Labelled photos from "classification_dataset", an image-classification folder in HarishRaghav25/Rice-and-Maize-pest-detection. The possible labels are: maize curvularia leaf spot, maize maydis leaf blight, maize sorghum downy mildew, maize turcicum leaf blight, maize healthy, maize aphid, maize fall armyworm, rice bacterial leaf blight, rice brown spot, rice false smut, rice leaf sheath blight, rice healthy, rice leaf folder, rice skipper, rice white stem borer, rice yellow stem borer.

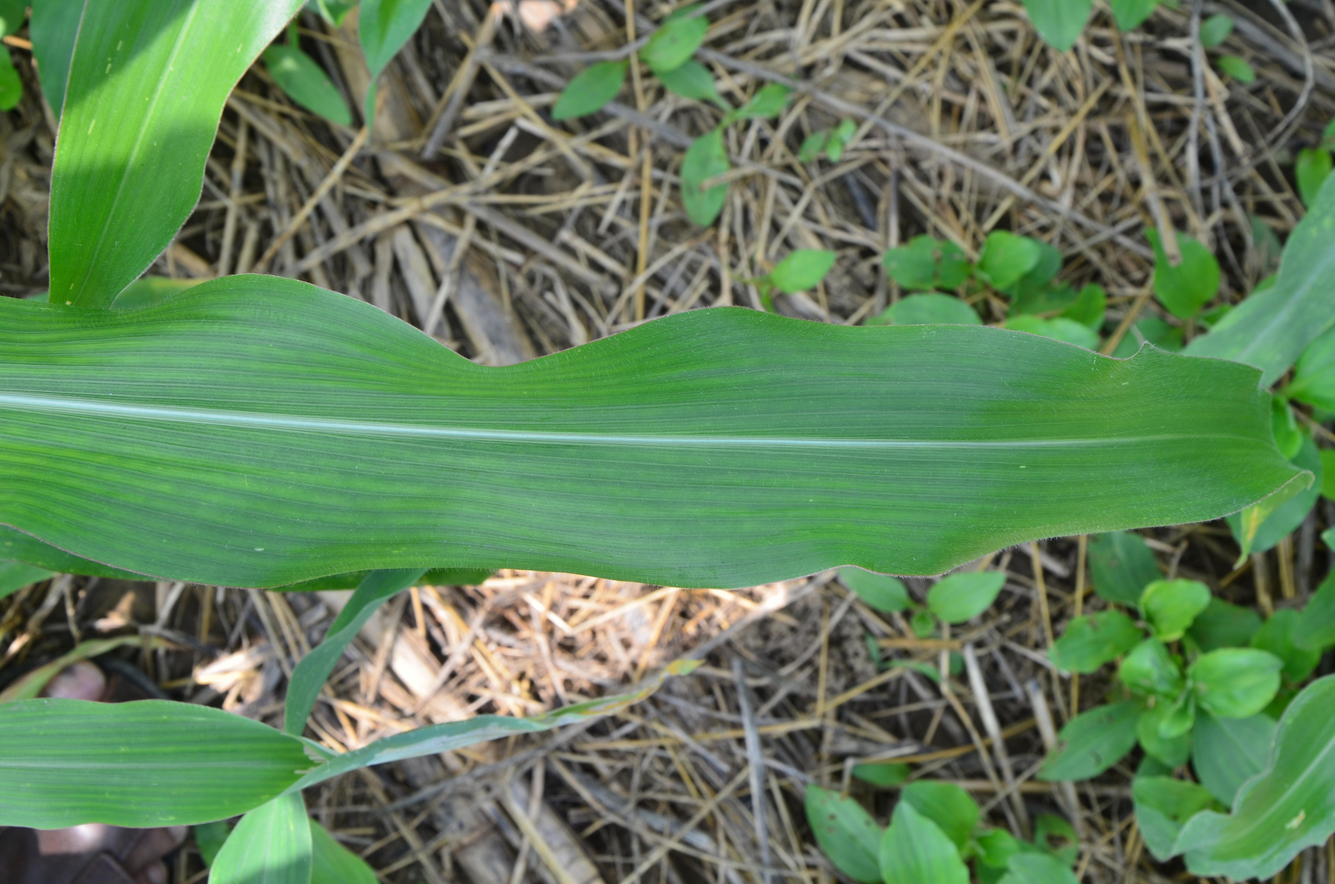
Label: maize healthy

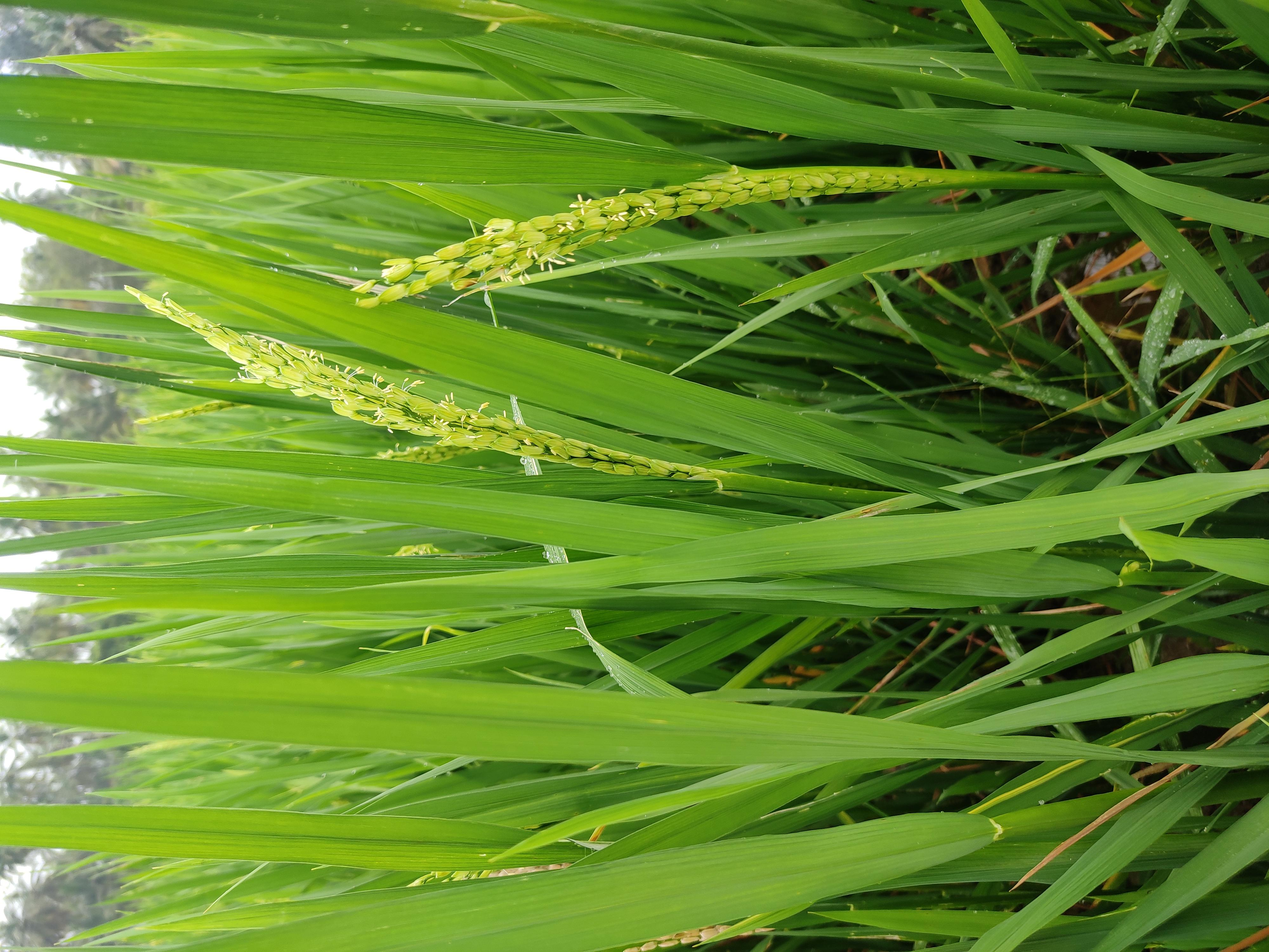
Label: rice healthy

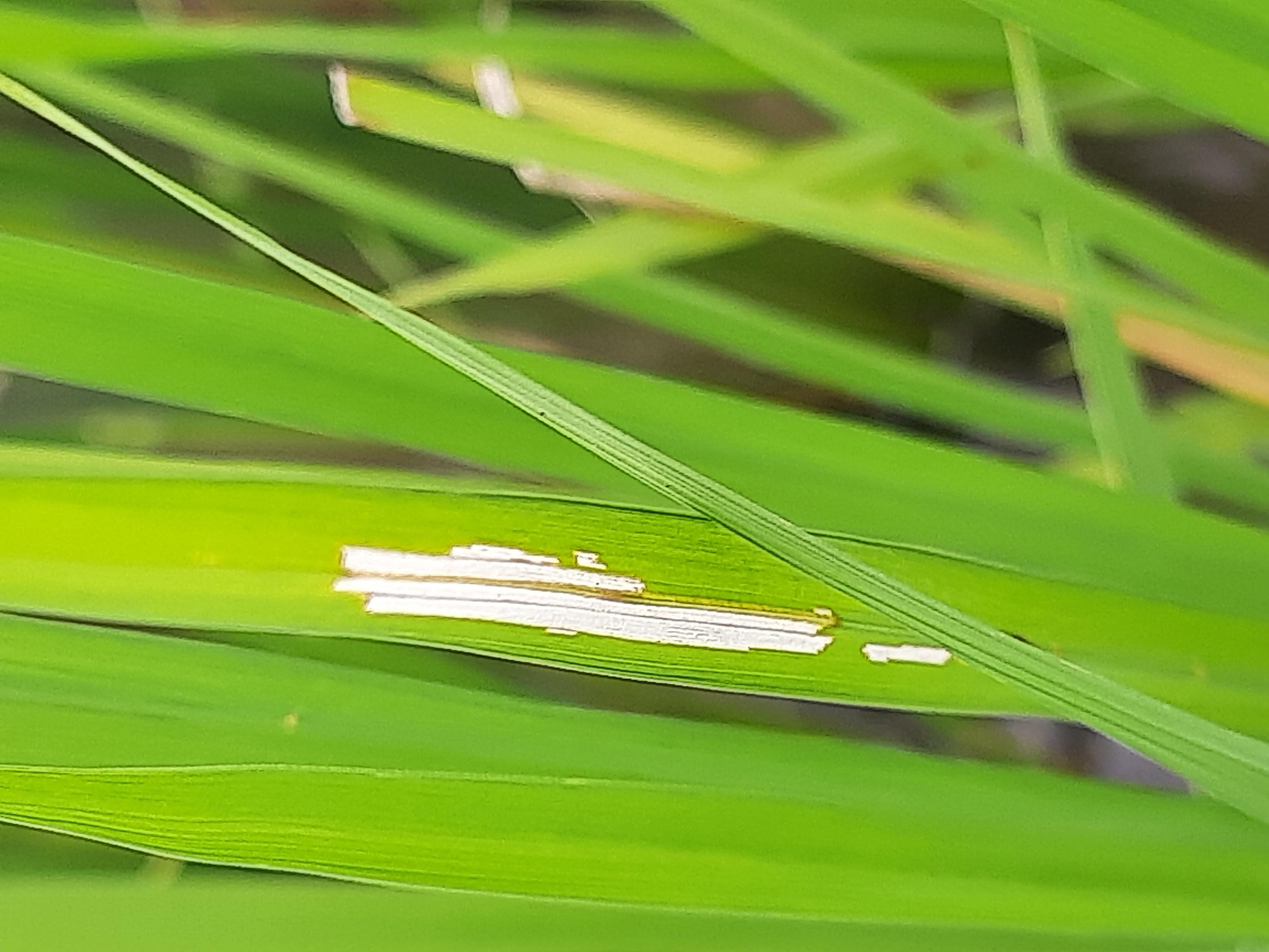
Label: rice leaf folder

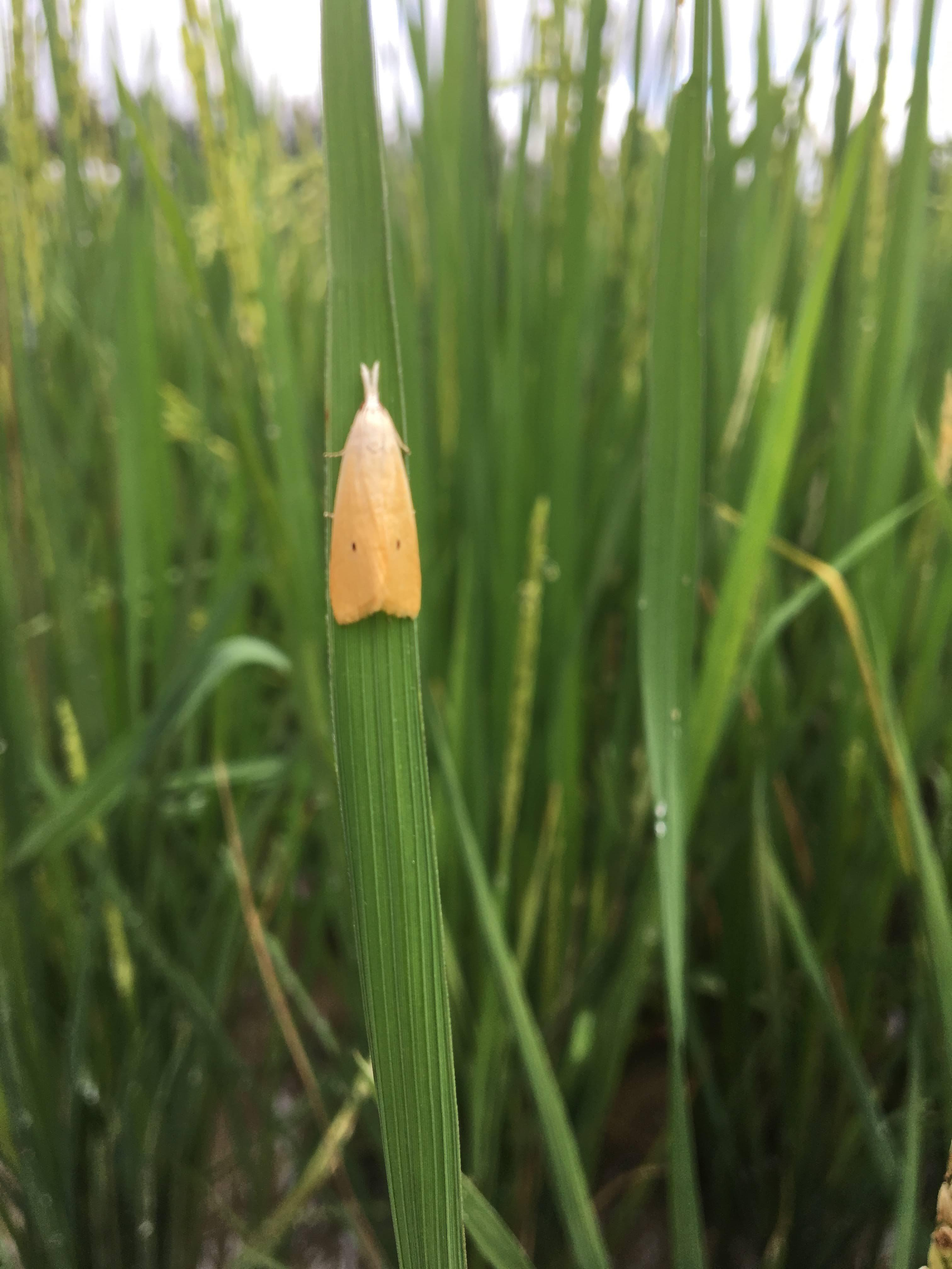
Label: rice yellow stem borer

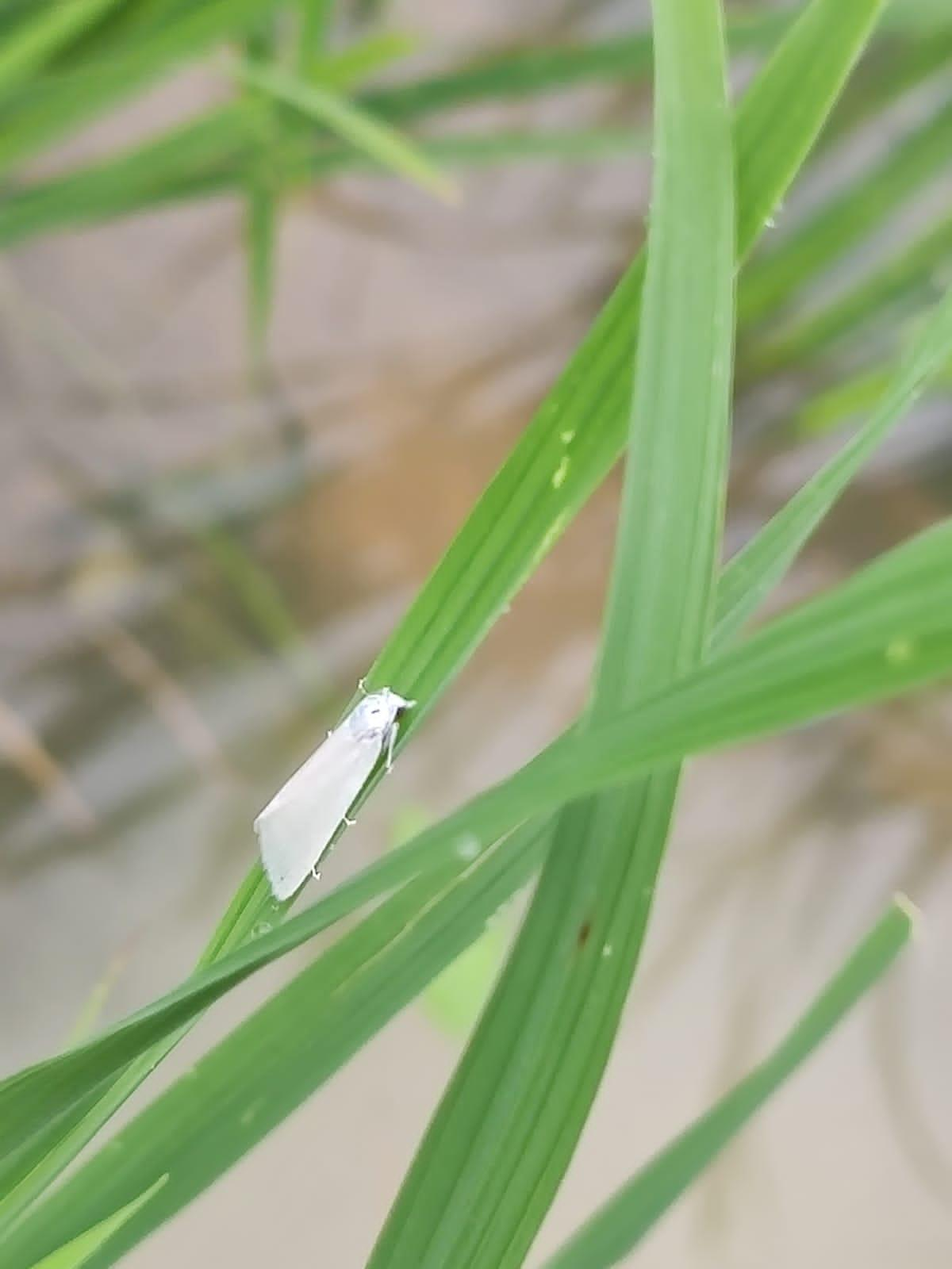
Label: rice white stem borer

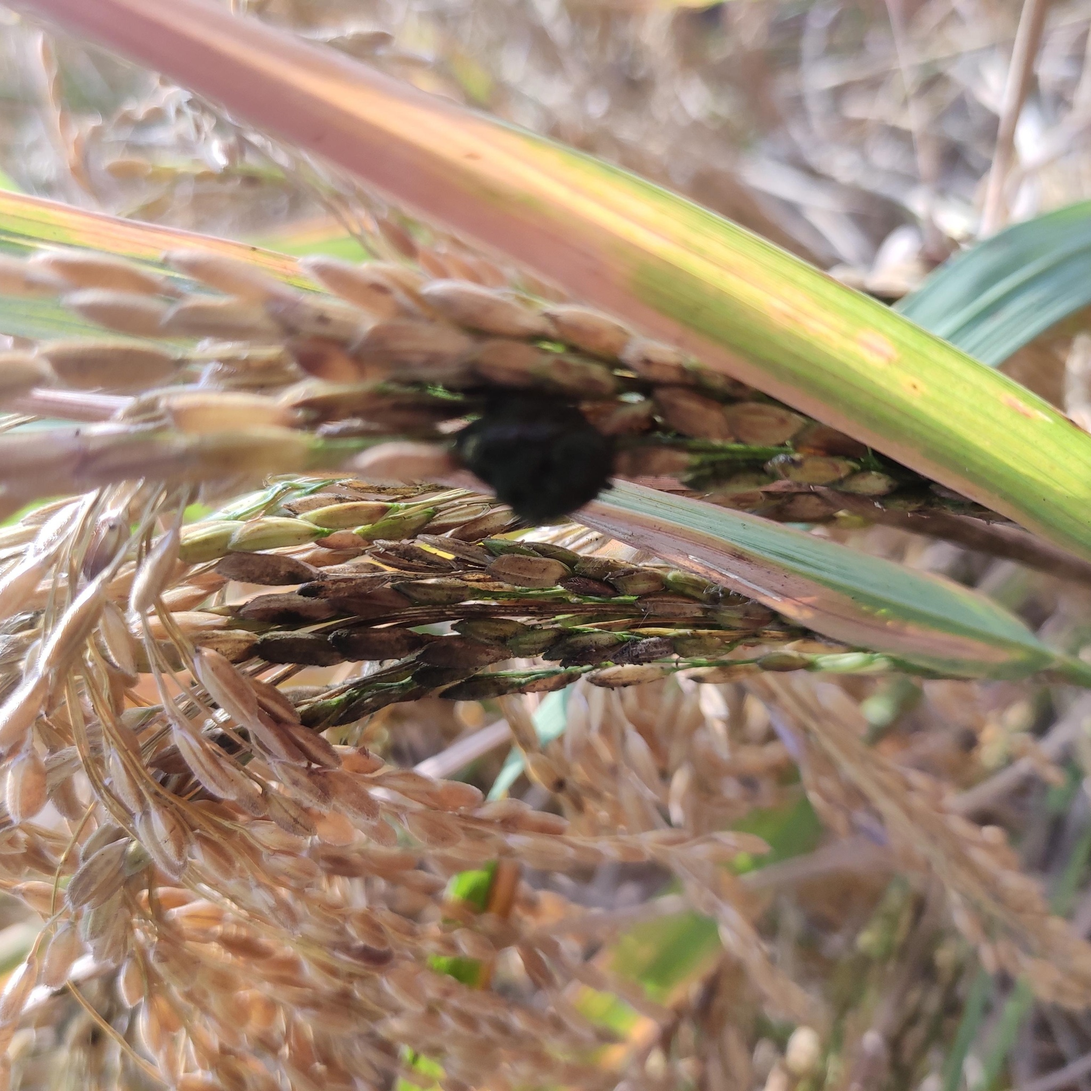
Label: rice false smut
